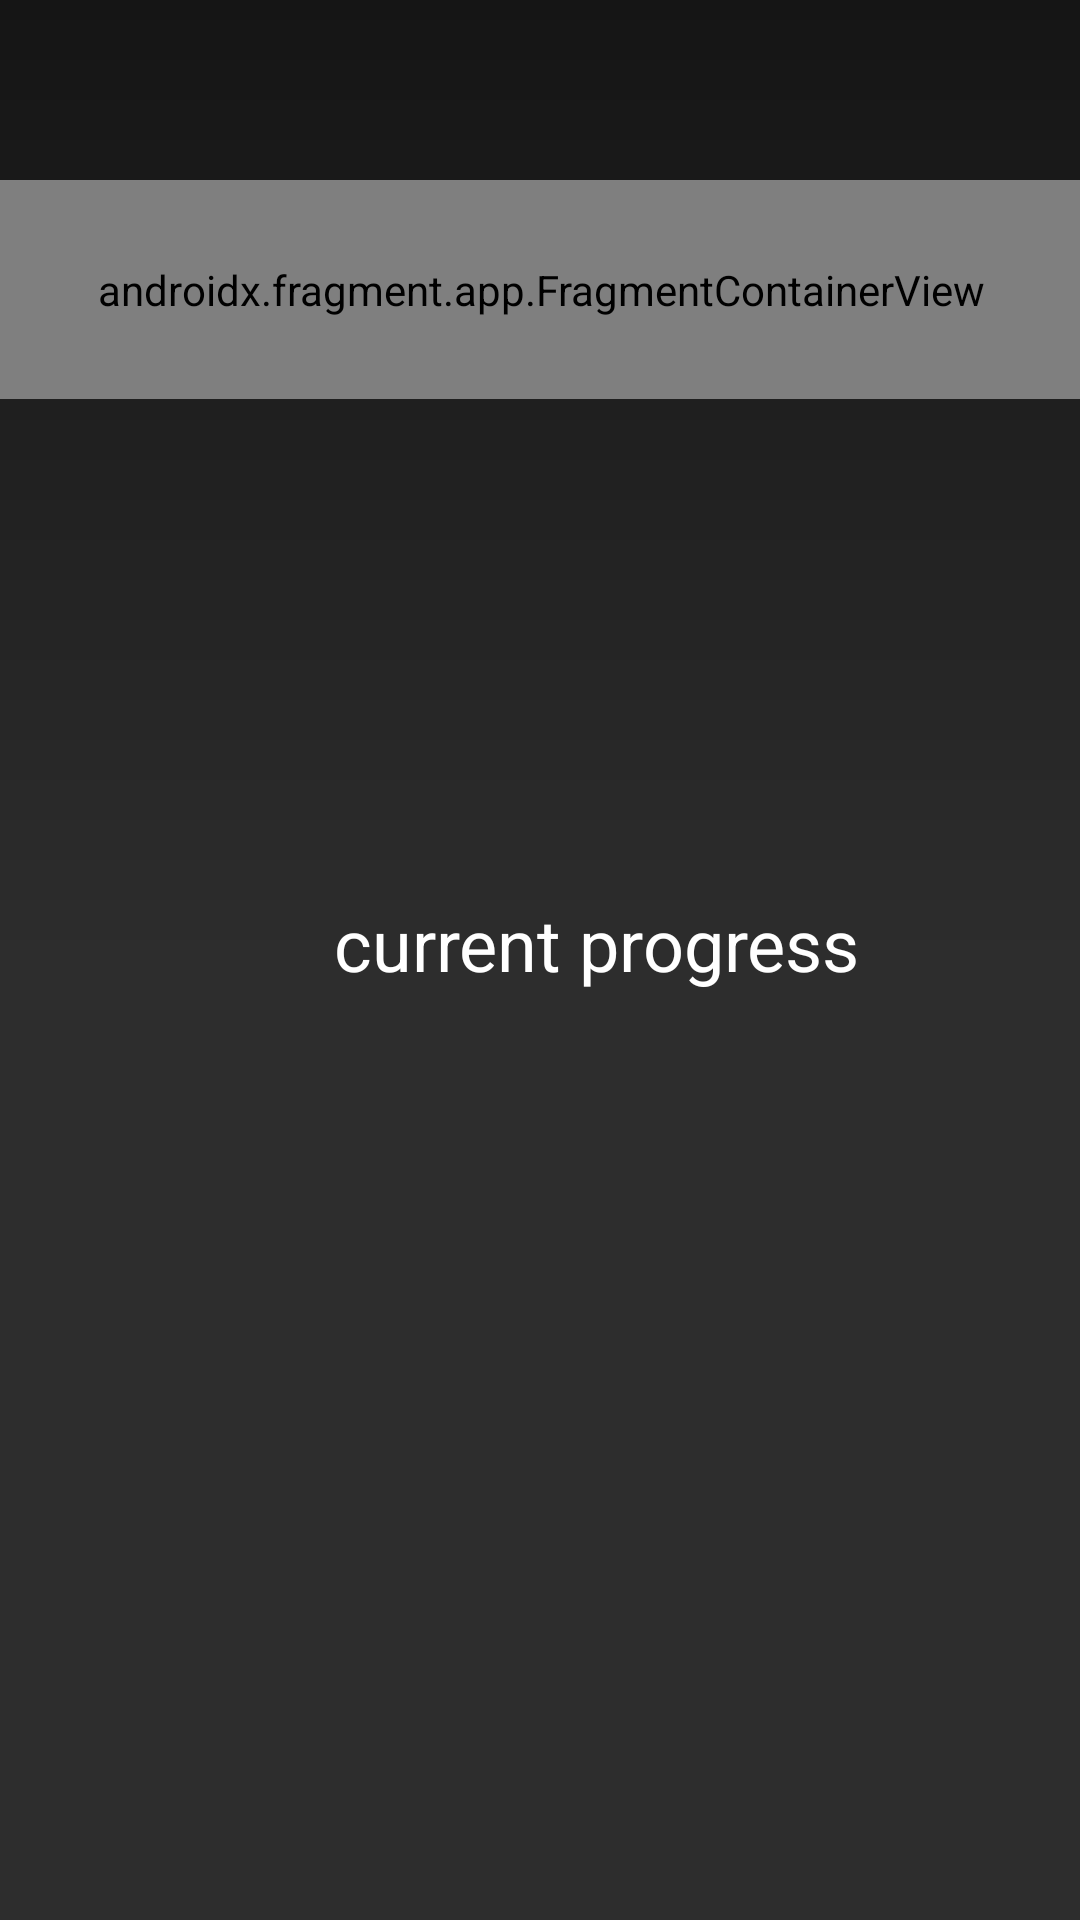

This screen was rendered from an Android layout file. Write that file and the resources it references.
<!-- AndroidManifest.xml: activity theme Theme.Apka -->
<!-- res/layout/activity_progress.xml -->
<?xml version="1.0" encoding="utf-8"?>
<androidx.constraintlayout.widget.ConstraintLayout xmlns:android="http://schemas.android.com/apk/res/android"
    xmlns:app="http://schemas.android.com/apk/res-auto"
    xmlns:tools="http://schemas.android.com/tools"
    android:id="@+id/main"
    android:layout_width="match_parent"
    android:layout_height="match_parent"
    android:background="@drawable/background"
    tools:context=".ProgressActivity">

    <androidx.fragment.app.FragmentContainerView
        android:id="@+id/fragmentContainerView"
        android:name="com.example.apka.HeaderFragment"
        android:layout_width="410dp"
        android:layout_height="73dp"
        android:layout_marginTop="60dp"
        app:layout_constraintEnd_toEndOf="parent"
        app:layout_constraintStart_toStartOf="parent"
        app:layout_constraintTop_toTopOf="parent"
        tools:layout="@layout/fragment_header" />

    <TextView
        android:id="@+id/sentence"
        android:layout_width="348dp"
        android:layout_height="57dp"
        android:layout_marginStart="176dp"
        android:layout_marginTop="286dp"
        android:layout_marginEnd="177dp"
        android:gravity="center"
        android:text="current progress"
        android:textColor="@color/white"
        android:textSize="24sp"
        app:layout_constraintEnd_toEndOf="parent"
        app:layout_constraintHorizontal_bias="0.444"
        app:layout_constraintStart_toStartOf="parent"
        app:layout_constraintTop_toTopOf="parent" />

</androidx.constraintlayout.widget.ConstraintLayout>
<!-- res/layout/fragment_header.xml (included above) -->
<?xml version="1.0" encoding="utf-8"?>
<FrameLayout xmlns:android="http://schemas.android.com/apk/res/android"
    xmlns:tools="http://schemas.android.com/tools"
    xmlns:app="http://schemas.android.com/apk/res-auto"
    android:layout_width="match_parent"
    android:layout_height="match_parent"
    tools:context=".HeaderFragment">

    
    <androidx.constraintlayout.widget.ConstraintLayout
        android:id="@+id/constraintLayout"
        android:layout_width="match_parent"
        android:layout_height="73dp"
        android:layout_marginTop="0dp"
        android:background="#252525">

        <ImageView
            android:id="@+id/imageView4"
            android:layout_width="64dp"
            android:layout_height="58dp"
            android:layout_marginStart="16dp"
            android:layout_marginTop="7dp"
            android:layout_marginBottom="8dp"
            android:contentDescription="logo"
            app:layout_constraintBottom_toBottomOf="parent"
            app:layout_constraintStart_toStartOf="parent"
            app:layout_constraintTop_toTopOf="parent"
            app:srcCompat="@drawable/logo" />

        <TextView
            android:id="@+id/textView2"
            android:layout_width="wrap_content"
            android:layout_height="wrap_content"
            android:layout_marginTop="23dp"
            android:layout_marginBottom="23dp"
            android:text="@string/appname"
            android:textColor="#FFFFFF"
            android:textSize="20sp"
            app:layout_constraintBottom_toBottomOf="parent"
            app:layout_constraintStart_toEndOf="@+id/imageView4"
            app:layout_constraintTop_toTopOf="parent" />

        <ImageButton
            android:id="@+id/menuBtn"
            android:layout_width="64dp"
            android:layout_height="64dp"
            android:layout_marginTop="4dp"
            android:layout_marginEnd="16dp"
            android:layout_marginBottom="5dp"
            android:background="#00FFFFFF"
            android:contentDescription="menu"
            android:src="@drawable/menu_arrow_down"
            app:layout_constraintBottom_toBottomOf="parent"
            app:layout_constraintEnd_toEndOf="parent"
            app:layout_constraintTop_toTopOf="parent" />

        <ImageButton
            android:id="@+id/backBtn"
            android:layout_width="48dp"
            android:layout_height="48dp"
            android:layout_marginTop="12dp"
            android:layout_marginEnd="4dp"
            android:layout_marginBottom="13dp"
            android:background="#00FFFFFF"
            android:contentDescription="back"
            android:src="@drawable/back_arrow"
            app:layout_constraintBottom_toBottomOf="parent"
            app:layout_constraintEnd_toStartOf="@+id/menuBtn"
            app:layout_constraintTop_toTopOf="parent"
            app:layout_constraintVertical_bias="0.0" />

    </androidx.constraintlayout.widget.ConstraintLayout>

</FrameLayout>
<!-- resources referenced by this layout -->
<resources>
  <color name="white">#FFFFFFFF</color>
  <!-- drawable background (drawable) -->
  <?xml version="1.0" encoding="utf-8"?>
  <shape
      xmlns:android="http://schemas.android.com/apk/res/android"
      android:shape="rectangle">
  
      <gradient
          android:type="linear"
          android:startColor="#151515"
          android:centerColor="#2D2D2D"
          android:endColor="#2D2D2D"
          android:angle="-90"
          />
  
  </shape>
  <!-- drawable logo (drawable) -->
  <vector xmlns:android="http://schemas.android.com/apk/res/android" android:height="24dp" android:tint="#5B2F5F" android:viewportHeight="24" android:viewportWidth="24" android:width="24dp">
        
      <path android:fillColor="@android:color/white" android:pathData="M20,2H4.01c-1.1,0 -2,0.9 -2,2L2,22l4,-4h14c1.1,0 2,-0.9 2,-2V4C22,2.9 21.1,2 20,2zM12,6c1.1,0 2,0.9 2,2s-0.9,2 -2,2s-2,-0.9 -2,-2S10.9,6 12,6zM16,14H8v-0.57c0,-0.81 0.48,-1.53 1.22,-1.85C10.07,11.21 11.01,11 12,11c0.99,0 1.93,0.21 2.78,0.58C15.52,11.9 16,12.62 16,13.43V14z"/>
      
  </vector>
  <!-- drawable menu_arrow_down (drawable) -->
  <vector xmlns:android="http://schemas.android.com/apk/res/android" android:height="54dp" android:tint="#FFFFFF" android:viewportHeight="24" android:viewportWidth="24" android:width="54dp">
        
      <path android:fillColor="@android:color/white" android:pathData="M7,10l5,5 5,-5z"/>
      
  </vector>
  <string name="appname">LangApp</string>
  <style name="Theme.Apka" parent="Base.Theme.Apka" />
  <style name="Base.Theme.Apka" parent="Theme.Material3.DayNight.NoActionBar">
          
          
      </style>
</resources>
